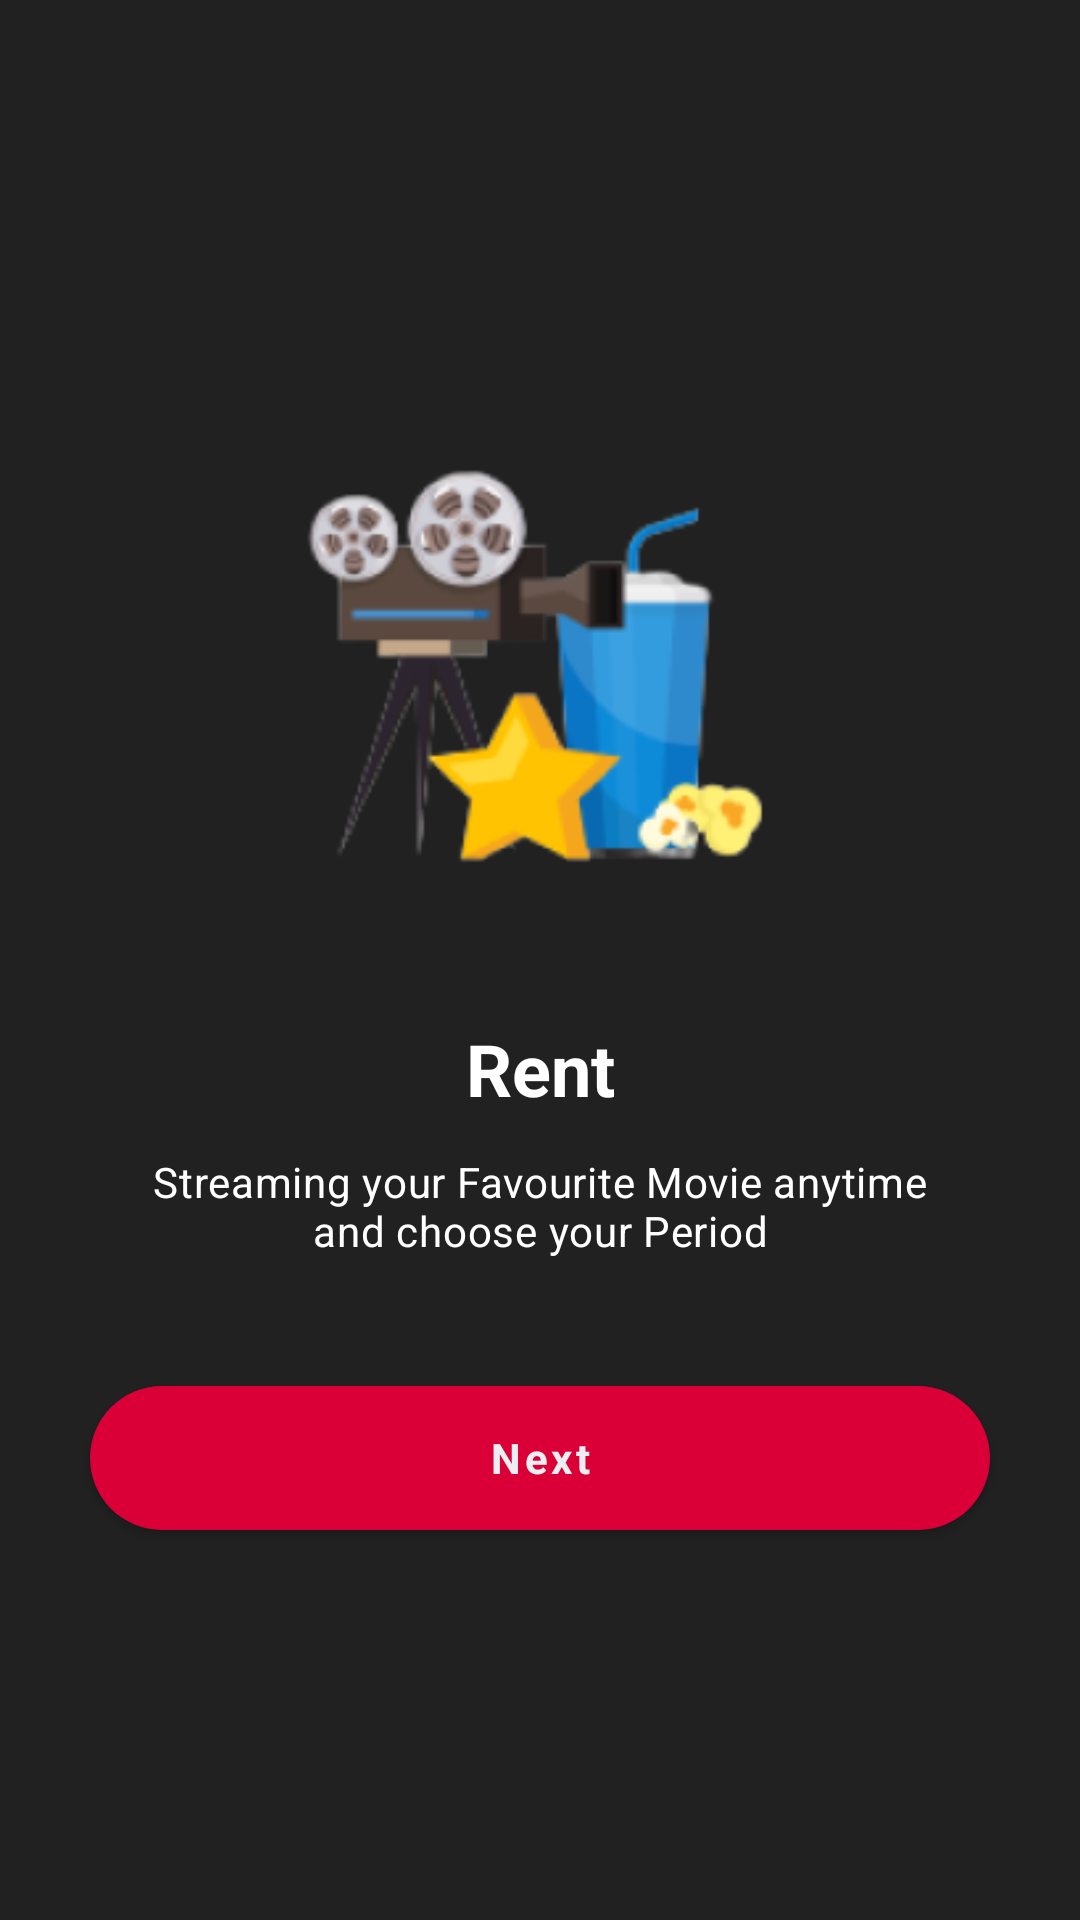

Produce the Android XML layout that renders to this screen, including the resource entries it uses.
<!-- AndroidManifest.xml: application theme Theme.FilemApp -->
<!-- res/layout/fragment_boarding_four.xml -->
<?xml version="1.0" encoding="utf-8"?>
<layout xmlns:android="http://schemas.android.com/apk/res/android"
    xmlns:app="http://schemas.android.com/apk/res-auto"
    xmlns:tools="http://schemas.android.com/tools">

    <data>

    </data>

    <androidx.constraintlayout.widget.ConstraintLayout
        android:layout_width="match_parent"
        android:layout_height="match_parent">

        <com.google.android.material.imageview.ShapeableImageView
            android:id="@+id/iv_onboarding_four"
            android:layout_width="160dp"
            android:layout_height="160dp"
            android:layout_marginTop="150dp"
            android:contentDescription="@string/ob_four_image_desc"
            app:layout_constraintEnd_toEndOf="parent"
            app:layout_constraintStart_toStartOf="parent"
            app:layout_constraintTop_toTopOf="parent"
            app:srcCompat="@drawable/ob_four" />

        <com.google.android.material.textview.MaterialTextView
            android:id="@+id/tv_heading_onboarding_four"
            android:textAppearance="?attr/textAppearanceHeadline5"
            android:layout_width="wrap_content"
            android:layout_height="wrap_content"
            android:layout_marginTop="30dp"
            android:text="@string/rent"
            app:layout_constraintEnd_toEndOf="parent"
            app:layout_constraintStart_toStartOf="parent"
            app:layout_constraintTop_toBottomOf="@+id/iv_onboarding_four" />

        <com.google.android.material.textview.MaterialTextView
            android:id="@+id/tv_description_onboarding_four"
            android:textAppearance="?attr/textAppearanceBody2"
            android:textAlignment="center"
            android:layout_width="0dp"
            android:layout_height="wrap_content"
            android:layout_marginStart="40dp"
            android:layout_marginTop="12dp"
            android:layout_marginEnd="40dp"
            android:text="@string/rent_desc"
            app:layout_constraintEnd_toEndOf="parent"
            app:layout_constraintStart_toStartOf="parent"
            app:layout_constraintTop_toBottomOf="@+id/tv_heading_onboarding_four" />

        <com.google.android.material.button.MaterialButton
            android:id="@+id/btn_ob_four_next"
            style="@style/FilemApp.Component.ButtonPrimary"
            android:layout_width="0dp"
            android:layout_height="wrap_content"
            android:layout_marginStart="30dp"
            android:layout_marginEnd="30dp"
            android:layout_marginBottom="130dp"
            android:text="@string/next_btn"
            android:textColor="#ECEFF1"
            app:layout_constraintBottom_toBottomOf="parent"
            app:layout_constraintEnd_toEndOf="parent"
            app:layout_constraintStart_toStartOf="parent" />

    </androidx.constraintlayout.widget.ConstraintLayout>

</layout>
<!-- resources referenced by this layout -->
<resources>
  <!-- drawable ob_four: png bitmap (drawable, 24930 bytes) -->
  <string name="next_btn">Next</string>
  <string name="ob_four_image_desc">onboarding four image</string>
  <string name="rent">Rent</string>
  <string name="rent_desc">Streaming your Favourite Movie anytime and choose your Period</string>
  <style name="FilemApp.Component.ButtonPrimary" parent="Widget.MaterialComponents.Button">
          <item name="backgroundTint">?attr/colorSecondary</item>
          <item name="android:background">@drawable/button_primary</item>
          <item name="android:textColor">@color/primaryTextColor</item>
          <item name="android:textAppearance">@style/FilemApp.TextAppearance.Button</item>
      </style>
  <style name="Theme.FilemApp" parent="Theme.MaterialComponents.Light.NoActionBar">
          <item name="colorPrimary">@color/primaryColor</item>
          <item name="colorPrimaryDark">@color/primaryDarkColor</item>
          <item name="colorOnPrimary">@color/secondaryTextColor</item>
          <item name="colorSecondary">@color/secondaryColor</item>
          <item name="colorOnSecondary">@color/secondaryTextColor</item>
          <item name="colorSurface">@color/primaryColor</item>
          <item name="colorOnSurface">@color/primaryTextColor</item>
          <item name="android:colorBackground">@color/primaryColor</item>
          <item name="colorAccent">@color/primaryTextColor</item>
          <item name="colorControlActivated">@color/primaryTextColor</item>
          
          <item name="textAppearanceHeadline5">@style/FilemApp.TextAppearance.HeadlineFive</item>
          <item name="textAppearanceHeadline6">@style/FilemApp.TextAppearance.HeadlineSix</item>
          <item name="textAppearanceBody2">@style/FilemApp.TextAppearance.BodyTwo</item>
          <item name="android:spinnerDropDownItemStyle">@style/FilemApp.Component.itemDropDown</item>
  
      </style>
  <!-- drawable button_primary (drawable) -->
  <?xml version="1.0" encoding="utf-8"?>
  <shape xmlns:android="http://schemas.android.com/apk/res/android" android:shape="rectangle">
      <solid android:color="@color/secondaryColor" />
      <corners android:radius="40dp" />
  </shape>
  <color name="primaryTextColor">#ffffff</color>
  <style name="FilemApp.TextAppearance.Button" parent="TextAppearance.MaterialComponents.Button">
          <item name="fontFamily">@font/comforta</item>
          <item name="textAllCaps">false</item>
          <item name="android:textStyle">bold</item>
      </style>
  <color name="primaryColor">#212121</color>
  <color name="primaryDarkColor">#000000</color>
  <color name="secondaryTextColor">#ffffff</color>
  <color name="secondaryColor">#DA0037</color>
  <style name="FilemApp.TextAppearance.HeadlineFive" parent="TextAppearance.MaterialComponents.Headline5">
          <item name="fontFamily">@font/fredoka</item>
          <item name="android:textStyle">bold</item>
          <item name="android:textColor">@color/primaryTextColor</item>
      </style>
  <style name="FilemApp.TextAppearance.HeadlineSix" parent="TextAppearance.MaterialComponents.Headline6">
          <item name="fontFamily">@font/fredoka</item>
          <item name="android:textStyle">bold</item>
          <item name="android:textColor">@color/primaryTextColor</item>
      </style>
  <style name="FilemApp.TextAppearance.BodyTwo" parent="TextAppearance.MaterialComponents.Body2">
          <item name="fontFamily">@font/comforta</item>
          <item name="android:textStyle">normal</item>
          <item name="android:textColor">@color/primaryTextColor</item>
      </style>
  <style name="FilemApp.Component.itemDropDown">
          <item name="android:textColor">?attr/colorOnPrimary</item>
          <item name="fontFamily">@font/comforta</item>
          <item name="android:textStyle">bold</item>
          <item name="android:paddingLeft">20dp</item>
          <item name="android:gravity">center_vertical</item>
      </style>
</resources>
